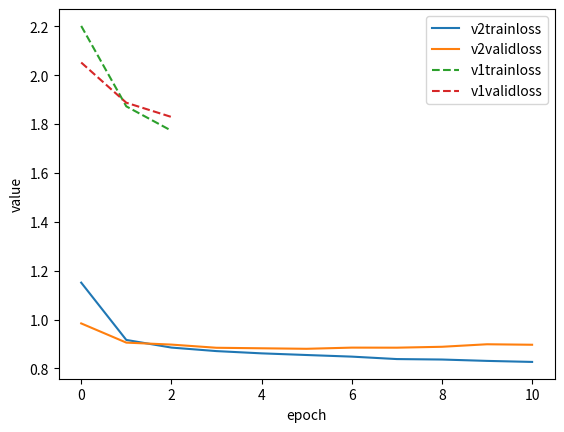

Here is the Python script that generated this plot:
import matplotlib.pyplot as plt

if __name__ == '__main__':
    v2_trainloss = [1.151074262,0.916629575,0.885377961,0.870925433,0.86170251,0.854922923,0.848338437,0.838338437,0.8364463,0.8308695065101188,0.8266530903629373]

    v2_validloss = [0.984234,0.90565, 0.897564,0.884573,0.882433,0.880356,0.885166,0.884914,0.888592,0.898891,0.896911]

    v1_trainloss = [2.201383216816683, 1.872286355239716, 1.772703]
    v1_validloss = [2.051658, 1.887203, 1.828919]
    plt.plot(v2_trainloss, label="v2trainloss")
    plt.plot(v2_validloss, label="v2validloss")
    plt.plot(v1_trainloss, label="v1trainloss", linestyle='--')
    plt.plot(v1_validloss, label="v1validloss", linestyle='--')
    plt.legend()
    plt.xlabel('epoch')
    plt.ylabel('value')
    plt.show()

